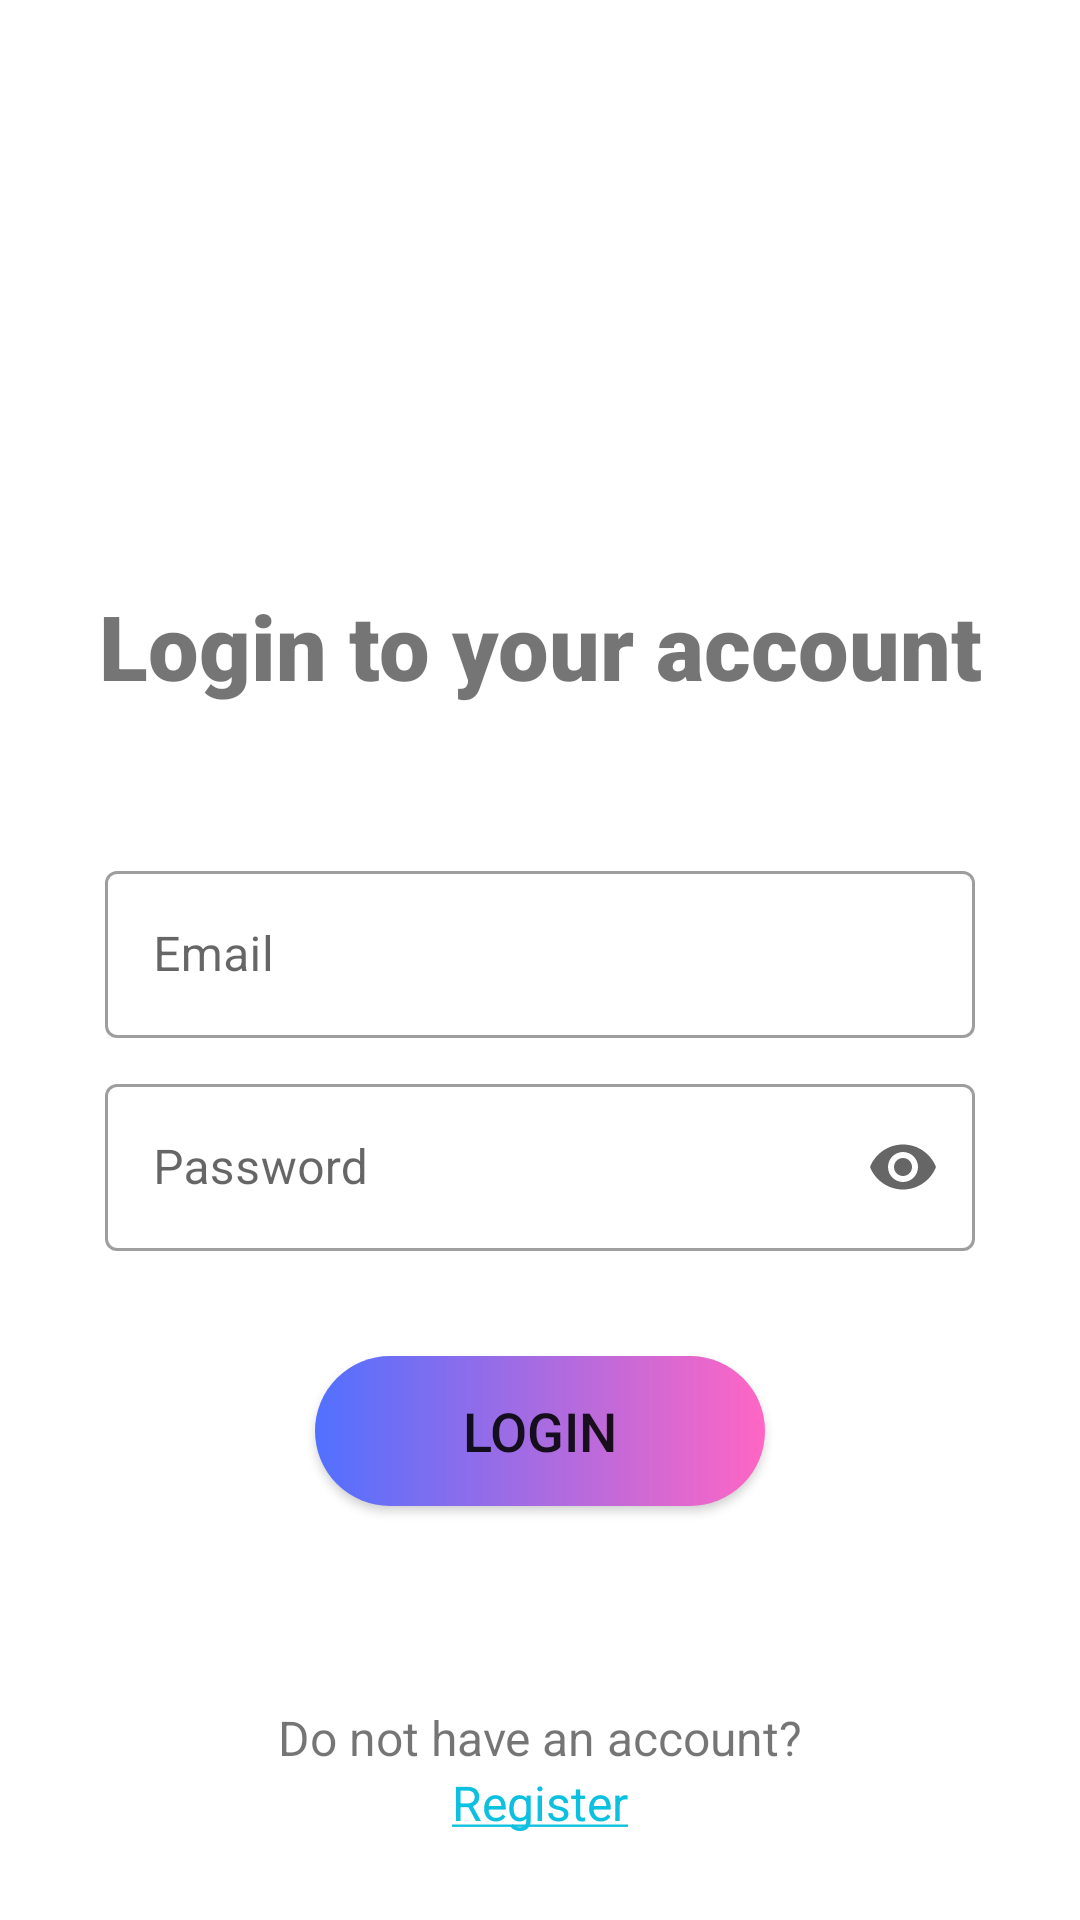

The Android layout XML behind this screen, and the referenced resources:
<!-- AndroidManifest.xml: application theme Theme.ChatU -->
<!-- res/layout/activity_login.xml -->
<?xml version="1.0" encoding="utf-8"?>
<androidx.constraintlayout.widget.ConstraintLayout
    xmlns:android="http://schemas.android.com/apk/res/android"
    xmlns:app="http://schemas.android.com/apk/res-auto"
    xmlns:tools="http://schemas.android.com/tools"
    android:layout_width="match_parent"
    android:layout_height="match_parent"
    tools:context=".LoginActivity">
    <ProgressBar
        android:layout_width="80dp"
        android:layout_height="80dp"
        app:layout_constraintBottom_toBottomOf="@id/linearLayout"
        app:layout_constraintEnd_toEndOf="@id/linearLayout"
        app:layout_constraintStart_toStartOf="@id/linearLayout"
        app:layout_constraintTop_toTopOf="@id/linearLayout"
        android:id="@+id/progress"
        android:visibility="gone"/>


    <TextView
        android:layout_width="wrap_content"
        android:layout_height="wrap_content"
        app:layout_constraintTop_toTopOf="parent"
        app:layout_constraintBottom_toTopOf="@id/linearLayout"
        app:layout_constraintStart_toStartOf="parent"
        app:layout_constraintEnd_toEndOf="parent"
        android:text="@string/login_to_your_account"
        android:textStyle="bold"
        android:fontFamily="sans-serif-black"
        android:textSize="30sp"
        android:textAlignment="center"
        android:layout_marginTop="150dp"

        />
    <android.widget.Button
        android:id="@+id/loginButton"
        android:layout_width="150dp"
        android:layout_height="50dp"
        android:layout_marginTop="30dp"
        android:textSize="18sp"
        android:background="@drawable/curved_bg"
        android:text="@string/login_button"
        app:layout_constraintEnd_toEndOf="parent"
        app:layout_constraintStart_toStartOf="parent"
        app:layout_constraintTop_toBottomOf="@+id/linearLayout" />

    <LinearLayout
        android:id="@+id/linearLayout"
        android:layout_width="match_parent"
        android:layout_height="wrap_content"
        android:orientation="vertical"
        android:layout_marginTop="280dp"
        android:layout_marginHorizontal="30dp"
        app:layout_constraintEnd_toEndOf="parent"
        app:layout_constraintStart_toStartOf="parent"
        app:layout_constraintTop_toTopOf="parent">

        <com.google.android.material.textfield.TextInputLayout
            android:layout_width="match_parent"
            android:layout_height="wrap_content"
            android:id="@+id/email_textinputlayout"
            android:layout_margin="5dp"
            android:hint="@string/email"
            app:startIconDrawable="@drawable/ic_baseline_email_24"
            style="@style/Widget.MaterialComponents.TextInputLayout.OutlinedBox">

            <com.google.android.material.textfield.TextInputEditText
                android:layout_width="match_parent"
                android:layout_height="wrap_content"
                android:id="@+id/email_textinputedittext"
                android:inputType="textEmailAddress"
                />
        </com.google.android.material.textfield.TextInputLayout>

        <com.google.android.material.textfield.TextInputLayout
            android:layout_width="match_parent"
            android:layout_height="wrap_content"
            android:id="@+id/password_textinputlayout"
            android:hint="@string/password"
            android:layout_margin="5dp"
            app:endIconMode="password_toggle"
            app:startIconDrawable="@drawable/ic_baseline_lock_24"
            style="@style/Widget.MaterialComponents.TextInputLayout.OutlinedBox">

            <com.google.android.material.textfield.TextInputEditText
                android:layout_width="match_parent"
                android:layout_height="wrap_content"
                android:id="@+id/password_textinputedittext"
                android:inputType="textPassword"
                />

        </com.google.android.material.textfield.TextInputLayout>

    </LinearLayout>
    <TextView
        android:layout_width="wrap_content"
        android:layout_height="wrap_content"
        android:text="@string/do_not_have_an_account"
        app:layout_constraintStart_toStartOf="@id/linearLayout"
        app:layout_constraintEnd_toEndOf="@id/linearLayout"
        app:layout_constraintBottom_toBottomOf="parent"
        android:layout_marginBottom="50dp"
        android:textSize="16sp"
        android:id="@+id/text"
        />
    <TextView
        android:layout_width="wrap_content"
        android:layout_height="wrap_content"
        android:id="@+id/text_register"
        android:text="@string/register"
        android:textSize="16sp"
        app:layout_constraintTop_toBottomOf="@id/text"
        app:layout_constraintStart_toStartOf="@id/linearLayout"
        app:layout_constraintEnd_toEndOf="@id/linearLayout"
        android:textColor="@color/aqua_blue"
        />

</androidx.constraintlayout.widget.ConstraintLayout>
<!-- resources referenced by this layout -->
<resources>
  <color name="aqua_blue">#0CC0DF</color>
  <!-- drawable curved_bg (drawable-v24) -->
  <?xml version="1.0" encoding="utf-8"?>
  <shape xmlns:android="http://schemas.android.com/apk/res/android">
  
      <corners android:radius="80dp"/>
      <gradient
          android:startColor="#5170FF"
          android:endColor="#FF66C4"/>
  </shape>
  <string name="do_not_have_an_account">Do not have an account?</string>
  <string name="email">Email</string>
  <string name="login_button">Login</string>
  <string name="login_to_your_account">Login to your account</string>
  <string name="password">Password</string>
  <string name="register"><u>Register</u></string>
  <style name="Theme.ChatU" parent="Theme.MaterialComponents.DayNight.NoActionBar">
          
          <item name="colorPrimary">@color/purple_500</item>
          <item name="colorPrimaryVariant">@color/purple_700</item>
          <item name="colorOnPrimary">@color/white</item>
          
          <item name="colorSecondary">@color/teal_200</item>
          <item name="colorSecondaryVariant">@color/teal_700</item>
          <item name="colorOnSecondary">@color/black</item>
          
          <item name="android:statusBarColor">@color/toolbar</item>
          
      </style>
  <color name="purple_500">#FF6200EE</color>
  <color name="purple_700">#FF3700B3</color>
  <color name="white">#FFFFFFFF</color>
  <color name="teal_200">#FF03DAC5</color>
  <color name="teal_700">#FF018786</color>
  <color name="black">#FF000000</color>
  <color name="toolbar">#096E62</color>
</resources>
